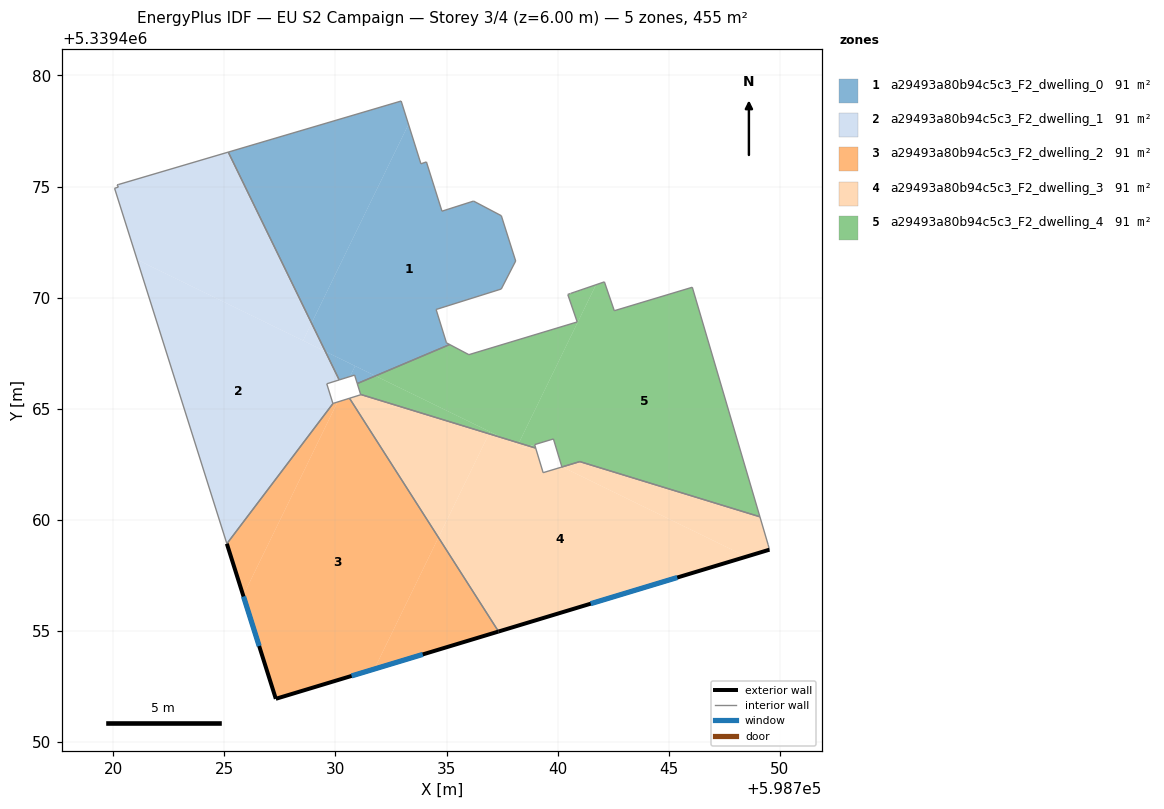
=== STOREY PLAN SPEC (per zone: floor XY polygon, exterior-wall plan segments, windows/doors) ===
zone 1: a29493a80b94c5c3_F2_dwelling_0  (91.0 m²)
  floor: (598736.22, 5339474.34) (598737.47, 5339473.69) (598738.11, 5339471.65) (598737.46, 5339470.39) (598734.53, 5339469.47) (598735.00, 5339467.96) (598735.14, 5339467.89) (598731.80, 5339466.48) (598729.55, 5339467.58) (598728.93, 5339468.85) (598733.29, 5339477.80) (598733.85, 5339476.02) (598734.09, 5339476.11) (598734.79, 5339473.89)
  floor: (598732.96, 5339478.85) (598733.29, 5339477.80) (598728.93, 5339468.85) (598725.18, 5339476.55)
  floor: (598730.89, 5339466.92) (598730.65, 5339466.45) (598730.17, 5339466.30) (598729.55, 5339467.58)
  floor: (598731.80, 5339466.48) (598730.98, 5339466.13) (598730.86, 5339466.51) (598730.65, 5339466.45) (598730.89, 5339466.92)
  interior walls: 15
zone 2: a29493a80b94c5c3_F2_dwelling_1  (91.0 m²)
  floor: (598729.55, 5339467.58) (598730.17, 5339466.30) (598729.61, 5339466.12) (598729.89, 5339465.24) (598725.11, 5339458.92) (598721.07, 5339471.71)
  floor: (598725.18, 5339476.55) (598728.93, 5339468.85) (598728.54, 5339468.07) (598721.07, 5339471.71) (598720.06, 5339474.92) (598720.23, 5339474.97) (598720.17, 5339475.07) (598720.25, 5339475.09)
  floor: (598728.93, 5339468.85) (598729.55, 5339467.58) (598728.54, 5339468.07)
  interior walls: 9
zone 3: a29493a80b94c5c3_F2_dwelling_2  (91.0 m²)
  floor: (598730.63, 5339465.47) (598734.64, 5339459.20) (598731.75, 5339453.28) (598727.32, 5339451.94) (598725.85, 5339456.59) (598730.09, 5339465.30)
  floor: (598734.64, 5339459.20) (598737.34, 5339454.97) (598731.75, 5339453.28)
  floor: (598730.09, 5339465.30) (598725.85, 5339456.59) (598725.11, 5339458.92) (598729.89, 5339465.24)
  exterior wall: (598727.32, 5339451.94) – (598737.34, 5339454.97)  [10.5 m]
    window: (598730.73, 5339452.97) – (598733.93, 5339453.94)  [3.2 m²]
  exterior wall: (598725.11, 5339458.92) – (598727.32, 5339451.94)  [7.3 m]
    window: (598725.86, 5339456.55) – (598726.57, 5339454.32)  [2.2 m²]
  interior walls: 3
zone 4: a29493a80b94c5c3_F2_dwelling_3  (90.8 m²)
  floor: (598748.49, 5339458.34) (598737.34, 5339454.97) (598734.64, 5339459.20) (598736.91, 5339463.87) (598737.54, 5339463.68) (598738.46, 5339463.23) (598738.73, 5339463.31) (598739.01, 5339463.23) (598739.35, 5339462.12) (598740.21, 5339462.38)
  floor: (598749.10, 5339460.13) (598749.48, 5339458.88) (598749.53, 5339458.66) (598748.49, 5339458.34) (598740.21, 5339462.38) (598741.00, 5339462.62)
  floor: (598738.73, 5339463.31) (598738.45, 5339463.23) (598738.21, 5339463.35) (598738.26, 5339463.46)
  floor: (598736.91, 5339463.87) (598734.64, 5339459.20) (598730.63, 5339465.47) (598731.14, 5339465.63) (598731.13, 5339465.64)
  floor: (598738.26, 5339463.46) (598738.21, 5339463.35) (598737.54, 5339463.68)
  exterior wall: (598737.34, 5339454.97) – (598749.53, 5339458.66)  [12.7 m]
    window: (598741.49, 5339456.22) – (598745.39, 5339457.40)  [3.9 m²]
  interior walls: 9
zone 5: a29493a80b94c5c3_F2_dwelling_4  (91.3 m²)
  floor: (598746.06, 5339470.47) (598749.10, 5339460.13) (598741.00, 5339462.62) (598740.21, 5339462.38) (598740.19, 5339462.39) (598739.81, 5339463.64) (598738.73, 5339463.31) (598738.26, 5339463.46) (598741.73, 5339470.58) (598742.11, 5339470.71) (598742.55, 5339469.41)
  floor: (598741.73, 5339470.58) (598738.26, 5339463.46) (598737.54, 5339463.68) (598731.80, 5339466.48) (598735.14, 5339467.89) (598736.01, 5339467.43) (598740.88, 5339468.90) (598740.46, 5339470.14)
  floor: (598738.97, 5339463.38) (598739.01, 5339463.23) (598738.73, 5339463.31)
  floor: (598737.54, 5339463.68) (598736.91, 5339463.87) (598736.96, 5339463.96)
  floor: (598736.96, 5339463.96) (598736.91, 5339463.87) (598731.13, 5339465.64) (598730.98, 5339466.13) (598731.80, 5339466.48)
  interior walls: 16

=== DERIVED (storey summary) ===
Building: EU S2 Campaign
Storey: 3 of 4  (floor level z = 6.00 m)
Storey gross floor area: 455.2 m²
Zones on this storey: 5
  - a29493a80b94c5c3_F2_dwelling_0: floor 91.0 m²
  - a29493a80b94c5c3_F2_dwelling_1: floor 91.0 m²
  - a29493a80b94c5c3_F2_dwelling_2: floor 91.0 m²; exterior wall 17.8 m (53.4 m²); 2 window(s) 5.4 m²; WWR 10.2%
  - a29493a80b94c5c3_F2_dwelling_3: floor 90.8 m²; exterior wall 12.7 m (38.2 m²); 1 window(s) 3.9 m²; WWR 10.2%
  - a29493a80b94c5c3_F2_dwelling_4: floor 91.3 m²
Zone adjacency (shared interzone walls):
  - a29493a80b94c5c3_F2_dwelling_0 ↔ a29493a80b94c5c3_F2_dwelling_1
  - a29493a80b94c5c3_F2_dwelling_0 ↔ a29493a80b94c5c3_F2_dwelling_4
  - a29493a80b94c5c3_F2_dwelling_1 ↔ a29493a80b94c5c3_F2_dwelling_2
  - a29493a80b94c5c3_F2_dwelling_2 ↔ a29493a80b94c5c3_F2_dwelling_3
  - a29493a80b94c5c3_F2_dwelling_3 ↔ a29493a80b94c5c3_F2_dwelling_4